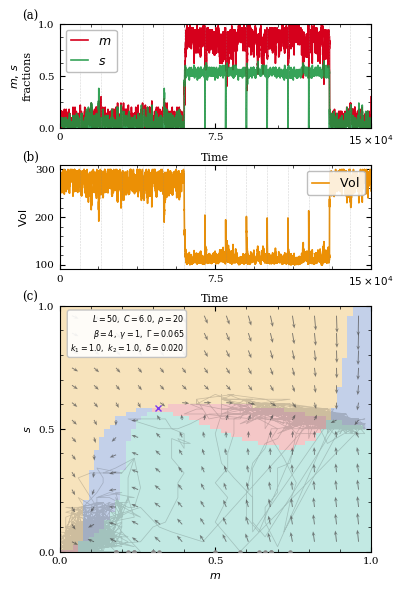

Write the Python code that produced this figure. (Note: this script raises an exception after producing the figure.)
"""
Nucleosome Gillespie Dynamics — PRX-style figure generator
Runs a Gillespie simulation and produces three publication-ready panels:
  1. m(t) and s(t)
  2. Vol(t)
  3. Phase diagram with vector field and trajectory
"""

import numpy as np
import matplotlib
import matplotlib.pyplot as plt
import matplotlib.ticker as ticker
from matplotlib.colors import ListedColormap
from matplotlib.patches import FancyArrowPatch

# ---------------------------------------------------------------------------
# PRX rcParams
# ---------------------------------------------------------------------------
PRX_RC = {
    "font.family":        "serif",
    "font.size":          8.5,
    "axes.labelsize":     8,
    "axes.titlesize":     8,
    "xtick.labelsize":    7.5,
    "ytick.labelsize":    7.5,
    "legend.fontsize":    9,
    "legend.framealpha":  0.85,
    "legend.edgecolor":   "0.7",
    "axes.linewidth":     0.8,
    "xtick.major.width":  0.8,
    "ytick.major.width":  0.8,
    "xtick.minor.width":  0.5,
    "ytick.minor.width":  0.5,
    "xtick.direction":    "in",
    "ytick.direction":    "in",
    "xtick.top":          True,
    "ytick.right":        True,
    "lines.linewidth":    1.2,
    "figure.dpi":         500,
    "savefig.dpi":        500,
    "savefig.bbox":       "tight",
}
plt.rcParams.update(PRX_RC)

# ---------------------------------------------------------------------------
# Model parameters (match HTML defaults)
# ---------------------------------------------------------------------------
L     = 50
C     = 6.0
rho   = 20.0
beta  = 4.0
gamma = 1.0
k1    = 1.0
k2    = 1.0
Gamma = 0.065      # spontaneous conversion (Γ)
delta = 1 / L
m0, s0 = 0.20, 0.20
t_max = 150_000
div_interval = 10_000   # set to 0 to disable cell division
rng = np.random.default_rng(42)

# ---------------------------------------------------------------------------
# Helper functions
# ---------------------------------------------------------------------------
def _label_panel(ax, label, x=-0.12, y=1.01): #x=-0.12 before
    """PRX-style panel label slightly outside top-left of axes."""
    label = label
    ax.text(
        x, y, label,
        transform=ax.transAxes,
        va="bottom",
        ha="left",
        clip_on=False,
        zorder=10,fontsize=PRX_RC['font.size']
    )
    
def volume(m, s):
    raw = L * (C - 3 * m) / max(1 + s, 1e-9)
    return max(raw, 1e-9)


def model_rates(m, s):
    """Return all Gillespie process rates."""
    m = np.clip(m, 0.0, 1.0)
    s = np.clip(s, 0.0, 1.0)
    Vol  = volume(m, s)
    x    = m * L / Vol
    nden = L / Vol

    mp_recruit = max(0.0, k2**2 * s * m * (1 - m))
    mm_recruit = max(0.0, k1 * k2 * m * (1 - m)**2)
    mp_noise   = max(0.0, Gamma * (1 - m))
    mm_noise   = max(0.0, Gamma * m)

    s_capture_raw = (rho / Vol**(1/3)) * x * (1 - nden - s)
    s_escape      = max(0.0, s * np.exp(-beta * (s + x)))
    s_plus        = max(0.0, gamma * s_capture_raw)
    s_minus       = max(0.0, gamma * s_escape) + max(0.0, -gamma * s_capture_raw)

    # [name, rate, variable, step]
    return [
        ("m+ recruit", mp_recruit, "m", +delta),
        ("m- recruit", mm_recruit, "m", -delta),
        ("m+ Γ",       mp_noise,   "m", +delta),
        ("m- Γ",       mm_noise,   "m", -delta),
        ("s+ bind",    s_plus,     "s", +delta),
        ("s- loss",    s_minus,    "s", -delta),
    ]


def drift_at(m, s):
    procs = model_rates(m, s)
    dm = (procs[0][1] + procs[2][1]) - (procs[1][1] + procs[3][1])
    ds = procs[4][1] - procs[5][1]
    return dm, ds


def gaussian_draw_m(old_m):
    """Gaussian inheritance model at cell division."""
    mu    = np.clip(0.25 + old_m / 2, 0, 1)
    sigma = np.sqrt(max(0, mu * (1 - mu) / L))
    raw   = rng.normal(mu, sigma)
    clipped = np.clip(raw, 0, 1)
    lattice = np.clip(round(clipped * L) / L, 0, 1)
    return lattice


# ---------------------------------------------------------------------------
# Gillespie simulation
# ---------------------------------------------------------------------------

def gillespie_sim():
    t   = 0.0
    m   = np.clip(m0, 0.0, 1.0)
    s   = np.clip(s0, 0.0, 1.0)
    ts, ms, ss, vols, divs = [t], [m], [s], [volume(m, s)], [False]

    next_div = div_interval if div_interval > 0 else np.inf

    while t < t_max:
        # --- cell division ---
        if div_interval > 0 and next_div <= t_max:
            procs = model_rates(m, s)
            total = sum(p[1] for p in procs)
            dt_stoch = (-np.log(max(rng.random(), 1e-12)) / total
                        if total > 0 else np.inf)
            next_event_t = t + dt_stoch

            if next_div <= next_event_t:
                t  = next_div
                m  = gaussian_draw_m(m)
                s  = 0.0
                ts.append(t); ms.append(m); ss.append(s)
                vols.append(volume(m, s)); divs.append(True)
                next_div += div_interval
                continue

        procs = model_rates(m, s)
        total = sum(p[1] for p in procs)

        if total <= 0 or not np.isfinite(total):
            break

        dt  = -np.log(max(rng.random(), 1e-12)) / total
        t  += dt

        u   = rng.random() * total
        cum = 0.0
        chosen = procs[-1]
        for p in procs:
            cum += p[1]
            if u <= cum:
                chosen = p
                break

        if chosen[2] == "m":
            m = np.clip(m + chosen[3], 0, 1)
        else:
            s = np.clip(s + chosen[3], 0, 1)

        ts.append(t); ms.append(m); ss.append(s)
        vols.append(volume(m, s)); divs.append(False)

    return (np.array(ts), np.array(ms), np.array(ss),
            np.array(vols), np.array(divs, dtype=bool))


# ---------------------------------------------------------------------------
# Run simulation
# ---------------------------------------------------------------------------
print("Running Gillespie simulation…")
T, M, S, V, DIV = gillespie_sim()
print(f"  Done. {len(T):,} stored events, final t = {T[-1]:.0f}")

div_times = T[DIV]

# ---------------------------------------------------------------------------
# Colour palette (PRX-friendly: no vivid primaries — use muted hues)
# ---------------------------------------------------------------------------
C_M   = "#D6001C"   #  red for m
C_S   = "#1A9641"    #  green for s
C_VOL = "#ec9005"   # orange for Vol
C_DIV = "#888888"   # grey dashes for divisions


N_FIELD = 60   # resolution of sign-map background
N_ARROW = 14   # number of arrows per axis



# ---- sign-map quadrant background ----
mg = np.linspace(0, 1, N_FIELD)
sg = np.linspace(0, 1, N_FIELD)
MG, SG = np.meshgrid(mg, sg)
DM = np.zeros_like(MG)
DS = np.zeros_like(SG)
for i in range(N_FIELD):
    for j in range(N_FIELD):
        dm, ds = drift_at(MG[i, j], SG[i, j])
        DM[i, j] = dm
        DS[i, j] = ds

# Colour: Q1 dm>0 ds>0 (red), Q2 dm>0 ds<0 (orange), Q3 dm<0 ds>0 (cyan), Q4 dm<0 ds<0 (blue)
quad = np.zeros((N_FIELD, N_FIELD))
quad[(DM >= 0) & (DS >= 0)] = 0
quad[(DM >= 0) & (DS <  0)] = 1
quad[(DM <  0) & (DS >= 0)] = 2
quad[(DM <  0) & (DS <  0)] = 3

cmap_quad = ListedColormap([
    "#f0b0b0",   # Q1: red-tinted
    "#f5d8a0",   # Q2: amber-tinted
    "#a8e0d8",   # Q3: cyan-tinted
    "#aabde0",   # Q4: blue-tinted
])


# ---- vector field arrows ----
ma = np.linspace(0.04, 0.96, N_ARROW)
sa = np.linspace(0.04, 0.96, N_ARROW)
MA, SA = np.meshgrid(ma, sa)
DMA = np.zeros_like(MA)
DSA = np.zeros_like(SA)
for i in range(N_ARROW):
    for j in range(N_ARROW):
        dm, ds = drift_at(MA[i, j], SA[i, j])
        DMA[i, j] = dm
        DSA[i, j] = ds

mag = np.hypot(DMA, DSA)
mag[mag == 0] = 1
scale = 0.065 / mag
UU = DMA * scale * (0.34 + 0.92 * mag / mag.max())
VV = DSA * scale * (0.34 + 0.92 * mag / mag.max())

# ---- trajectory ----
# Thin the stored trace for the phase plot
stride = max(1, len(T) // 3000)

# Division events
if div_times.size > 0:
    div_idx = np.where(DIV)[0]

# Fixed-point marker (simple numerical search)
best_score = np.inf
fp_m, fp_s = 0.5, 0.5
for fm in np.linspace(0.05, 0.95, 28):
    for fs in np.linspace(0.05, 0.95, 28):
        dm, ds = drift_at(fm, fs)
        score  = dm**2 + ds**2
        if score < best_score:
            best_score = score
            fp_m, fp_s = fm, fs

# Parameter annotation
param_text = (
    rf"$L={L},\ C={C},\ \rho={rho:.0f}$" "\n"
    rf"$\beta={beta:.0f},\ \gamma={gamma:.0f},\ \Gamma={Gamma}$" "\n"
    rf"$k_1={k1:.1f},\ k_2={k2:.1f},\ \delta={delta:.3f}$"
)


# ---------------------------------------------------------------------------
# Combined 3-panel figure (optional — useful for papers)
# ---------------------------------------------------------------------------
fig4 = plt.figure(figsize=(3.5, 6))
gs   = fig4.add_gridspec(4, 1, hspace=0.35,
                          left=0.08, right=0.97, top=0.96, bottom=0.08)
ax_ms   = fig4.add_subplot(gs[0, 0])
ax_vol  = fig4.add_subplot(gs[1, 0])
ax_ph   = fig4.add_subplot(gs[2:, 0])

# — m, s —
ax_ms.plot(T, M, color=C_M, lw=1.2, label=r"$m$")
ax_ms.plot(T, S, color=C_S, lw=1.2, label=r"$s$", alpha=0.88)
for td in div_times: ax_ms.axvline(td, color=C_DIV, lw=0.4, ls="--", alpha=0.35)
ax_ms.set_xlim(0, T[-1]); ax_ms.set_ylim(0, 1)
ax_ms.set_xlabel("Time"); ax_ms.set_ylabel(r"$m,\,s$" +'\nfractions')
ax_ms.set_yticks([0,0.5,1])
ax_ms.yaxis.set_minor_locator(ticker.AutoMinorLocator(4))
ax_ms.xaxis.set_minor_locator(ticker.AutoMinorLocator(5))
ax_ms.set_xticks([0,75000,150000])
ax_ms.set_xticklabels([0,7.5,rf'$15 \times 10^4$'])
ax_ms.legend(handlelength=1.4, loc="upper left")
_label_panel(ax_ms,'(a)')

# — Vol —
ax_vol.plot(T, V, color=C_VOL, lw=1.2, label=r"$\mathrm{Vol}$")
for td in div_times: ax_vol.axvline(td, color=C_DIV, lw=0.4, ls="--", alpha=0.35)
ax_vol.set_xlim(0, T[-1]); ax_vol.set_ylim(90,310)
ax_vol.set_xlabel("Time"); ax_vol.set_ylabel(r"$\mathrm{Vol}$")
ax_vol.xaxis.set_minor_locator(ticker.AutoMinorLocator(4))
ax_vol.set_xticks([0,75000,150000])
ax_vol.set_xticklabels([0,7.5,rf'$15 \times 10^4$'])
ax_vol.set_yticks([100,200,300])
ax_vol.yaxis.set_minor_locator(ticker.AutoMinorLocator(5))
ax_vol.legend(handlelength=1.4, loc="upper right")
_label_panel(ax_vol,'(b)')
# — Phase —
ax_ph.pcolormesh(mg, sg, quad, cmap=cmap_quad, vmin=-0.5, vmax=3.5,
                 shading="auto", rasterized=True, alpha=0.7)
ax_ph.quiver(MA, SA, UU, VV,
             angles="xy", scale_units="xy", scale=1,
             width=0.003, headwidth=4, headlength=5, headaxislength=3.5,
             color="0.30", alpha=0.7, rasterized=True)
ax_ph.plot(M[::stride], S[::stride], color="0.15", lw=0.55, alpha=0.2, zorder=3)
if div_times.size > 0:
    ax_ph.scatter(M[div_idx], S[div_idx], s=5, color=C_DIV, zorder=4)
# ax_ph.scatter([M[-1]], [S[-1]], s=20, color=C_M, zorder=5)
ax_ph.plot(fp_m, fp_s, "x", color="#7c3aed", ms=4, mew=1.0, zorder=5)
ax_ph.set_xlim(0, 1); ax_ph.set_ylim(0, 1)
ax_ph.set_xlabel(r"$m$"); ax_ph.set_ylabel(r"$s$")
ax_ph.set_yticks([0,0.5,1])
ax_ph.set_xticks([0,0.5,1])
ax_ph.xaxis.set_minor_locator(ticker.AutoMinorLocator(5))
ax_ph.yaxis.set_minor_locator(ticker.AutoMinorLocator(5))
ax_ph.text(0.4, 0.8, param_text, transform=ax_ph.transAxes,
           ha="right", va="bottom", fontsize=5.8,
           bbox=dict(boxstyle="round,pad=0.3", fc="white", ec="0.75", alpha=0.9))
_label_panel(ax_ph,'(c)')

fig4.savefig("outputs/prx_meanfield.pdf")
fig4.savefig("outputs/prx_meanfield.png")
print("  Saved prx_meanfield.pdf / .png")


print("All figures saved.")
